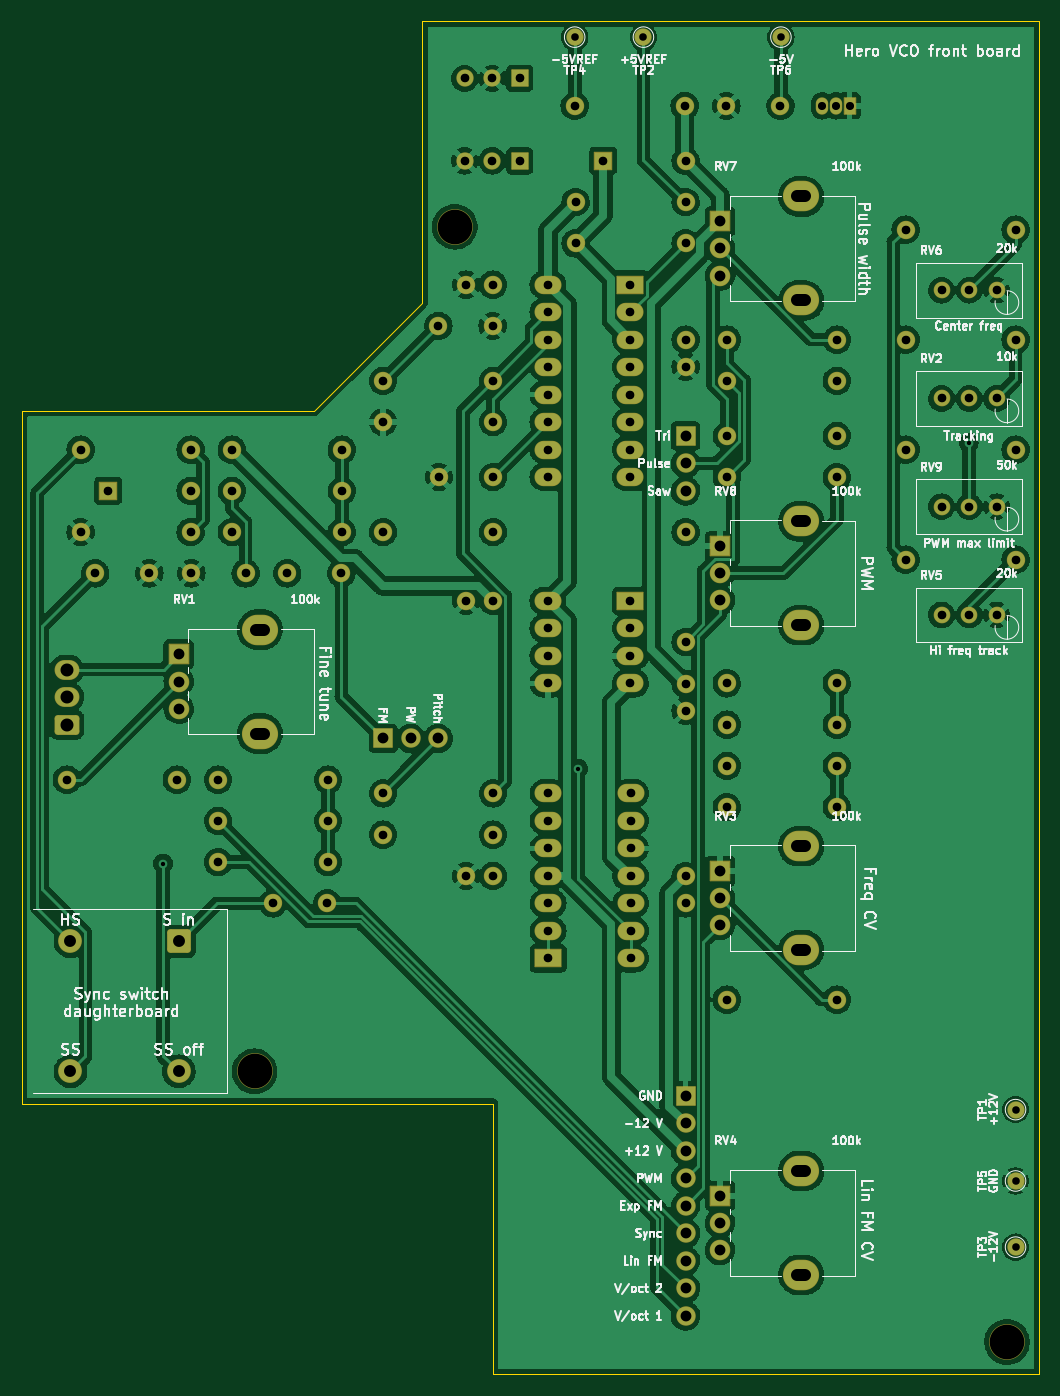
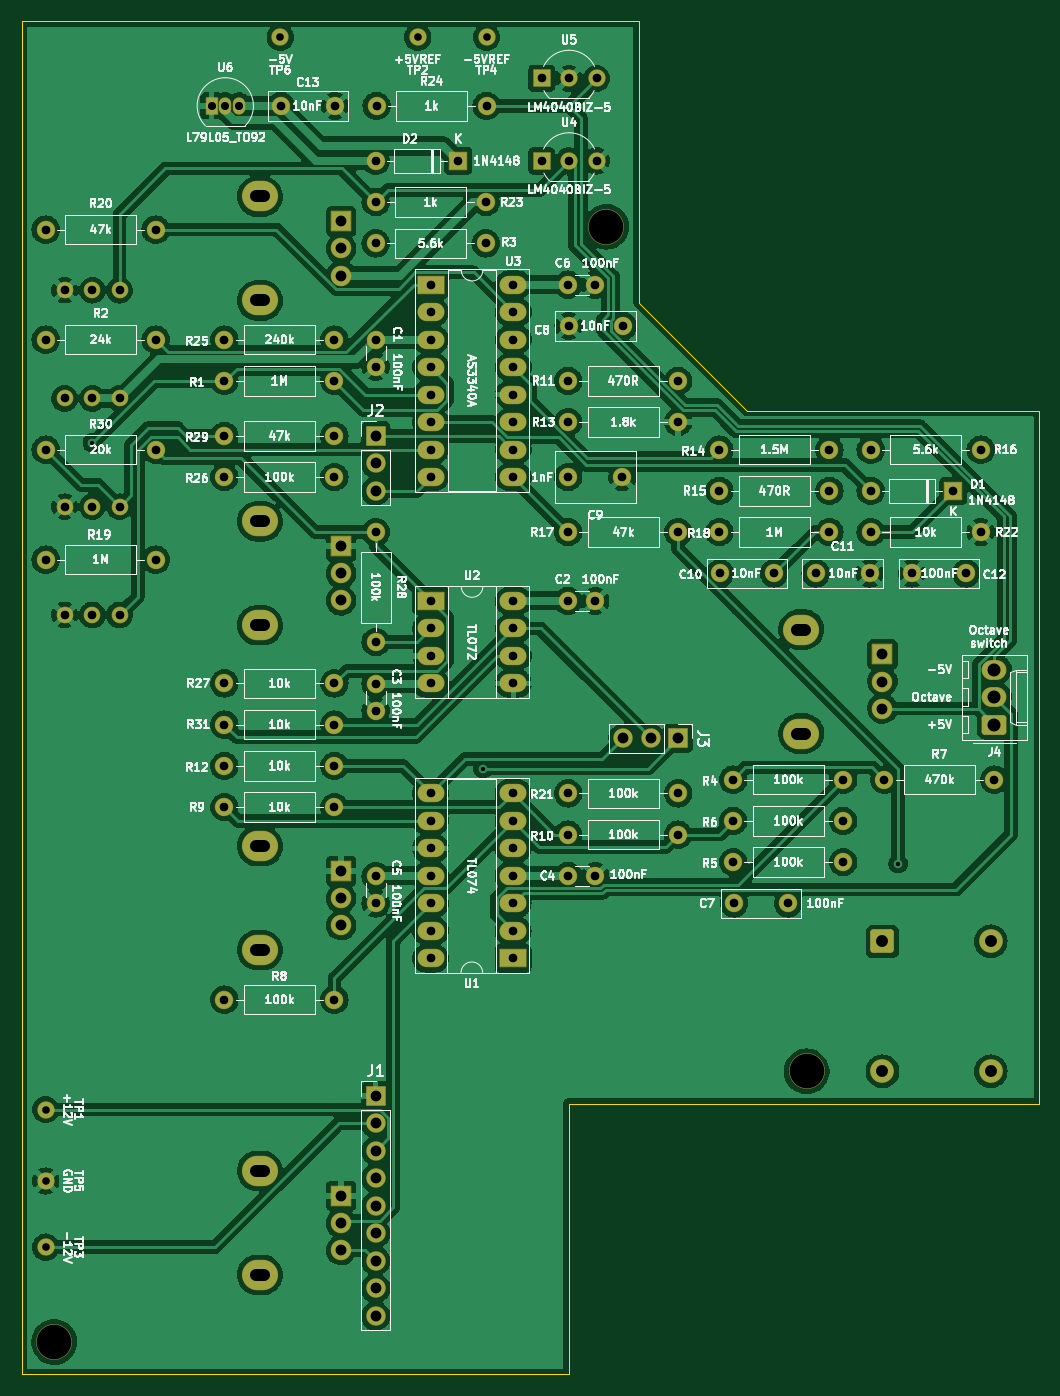
Circuit board: 10 layer files. Board 94.0 x 125.0 mm.
- bottom_copper: herovco_front-CuBottom.gbl (492733 bytes)
- top_copper: herovco_front-CuTop.gtl (475598 bytes)
- outline: herovco_front-EdgeCuts.gm1 (1044 bytes)
- bottom_mask: herovco_front-MaskBottom.gbs (10570 bytes)
- top_mask: herovco_front-MaskTop.gts (10570 bytes)
- paste: herovco_front-PasteBottom.gbp (550 bytes)
- paste: herovco_front-PasteTop.gtp (550 bytes)
- bottom_silk: herovco_front-SilkBottom.gbo (140358 bytes)
- top_silk: herovco_front-SilkTop.gto (78923 bytes)
- drill: herovco_front.drl (4165 bytes)

=== bottom_copper: herovco_front-CuBottom.gbl (492733 bytes, source omitted) ===
=== top_copper: herovco_front-CuTop.gtl (475598 bytes, source omitted) ===
=== outline: herovco_front-EdgeCuts.gm1 ===
G04 #@! TF.GenerationSoftware,KiCad,Pcbnew,6.0.1-79c1e3a40b~116~ubuntu20.04.1*
G04 #@! TF.CreationDate,2022-01-30T07:26:04-05:00*
G04 #@! TF.ProjectId,herovco_front,6865726f-7663-46f5-9f66-726f6e742e6b,rev?*
G04 #@! TF.SameCoordinates,Original*
G04 #@! TF.FileFunction,Profile,NP*
%FSLAX46Y46*%
G04 Gerber Fmt 4.6, Leading zero omitted, Abs format (unit mm)*
G04 Created by KiCad (PCBNEW 6.0.1-79c1e3a40b~116~ubuntu20.04.1) date 2022-01-30 07:26:04*
%MOMM*%
%LPD*%
G01*
G04 APERTURE LIST*
G04 #@! TA.AperFunction,Profile*
%ADD10C,0.100000*%
G04 #@! TD*
G04 APERTURE END LIST*
D10*
X197000707Y-37499292D02*
X197000707Y-162500707D01*
X146499709Y-162500956D02*
X146499000Y-137501000D01*
X102999000Y-137500000D02*
X102999292Y-73499292D01*
X197000707Y-162500707D02*
X146499709Y-162500956D01*
X146499000Y-137501000D02*
X102999000Y-137500000D01*
X102999292Y-73499292D02*
X129999585Y-73499000D01*
X139999000Y-63499585D02*
X139999617Y-37499076D01*
X139999617Y-37499076D02*
X197000707Y-37499292D01*
X129999585Y-73499000D02*
X139999000Y-63499585D01*
M02*

=== bottom_mask: herovco_front-MaskBottom.gbs (10570 bytes, source omitted) ===
=== top_mask: herovco_front-MaskTop.gts (10570 bytes, source omitted) ===
=== paste: herovco_front-PasteBottom.gbp ===
G04 #@! TF.GenerationSoftware,KiCad,Pcbnew,6.0.1-79c1e3a40b~116~ubuntu20.04.1*
G04 #@! TF.CreationDate,2022-01-30T07:26:04-05:00*
G04 #@! TF.ProjectId,herovco_front,6865726f-7663-46f5-9f66-726f6e742e6b,rev?*
G04 #@! TF.SameCoordinates,Original*
G04 #@! TF.FileFunction,Paste,Bot*
G04 #@! TF.FilePolarity,Positive*
%FSLAX46Y46*%
G04 Gerber Fmt 4.6, Leading zero omitted, Abs format (unit mm)*
G04 Created by KiCad (PCBNEW 6.0.1-79c1e3a40b~116~ubuntu20.04.1) date 2022-01-30 07:26:04*
%MOMM*%
%LPD*%
G01*
G04 APERTURE LIST*
G04 APERTURE END LIST*
M02*

=== paste: herovco_front-PasteTop.gtp ===
G04 #@! TF.GenerationSoftware,KiCad,Pcbnew,6.0.1-79c1e3a40b~116~ubuntu20.04.1*
G04 #@! TF.CreationDate,2022-01-30T07:26:04-05:00*
G04 #@! TF.ProjectId,herovco_front,6865726f-7663-46f5-9f66-726f6e742e6b,rev?*
G04 #@! TF.SameCoordinates,Original*
G04 #@! TF.FileFunction,Paste,Top*
G04 #@! TF.FilePolarity,Positive*
%FSLAX46Y46*%
G04 Gerber Fmt 4.6, Leading zero omitted, Abs format (unit mm)*
G04 Created by KiCad (PCBNEW 6.0.1-79c1e3a40b~116~ubuntu20.04.1) date 2022-01-30 07:26:04*
%MOMM*%
%LPD*%
G01*
G04 APERTURE LIST*
G04 APERTURE END LIST*
M02*

=== bottom_silk: herovco_front-SilkBottom.gbo (140358 bytes, source omitted) ===
=== top_silk: herovco_front-SilkTop.gto (78923 bytes, source omitted) ===
=== drill: herovco_front.drl ===
M48
; DRILL file {KiCad 6.0.1-79c1e3a40b~116~ubuntu20.04.1} date Sun Jan 30 07:26:04 2022
; FORMAT={-:-/ absolute / metric / decimal}
; #@! TF.CreationDate,2022-01-30T07:26:04-05:00
; #@! TF.GenerationSoftware,Kicad,Pcbnew,6.0.1-79c1e3a40b~116~ubuntu20.04.1
; #@! TF.FileFunction,MixedPlating,1,2
FMAT,2
METRIC
; #@! TA.AperFunction,Plated,PTH,ViaDrill
T1C0.400
; #@! TA.AperFunction,Plated,PTH,ComponentDrill
T2C0.700
; #@! TA.AperFunction,Plated,PTH,ComponentDrill
T3C0.750
; #@! TA.AperFunction,Plated,PTH,ComponentDrill
T4C0.800
; #@! TA.AperFunction,Plated,PTH,ComponentDrill
T5C1.000
; #@! TA.AperFunction,Plated,PTH,ComponentDrill
T6C1.100
; #@! TA.AperFunction,Plated,PTH,ComponentDrill
T7C1.200
; #@! TA.AperFunction,NonPlated,NPTH,ComponentDrill
T8C3.200
%
G90
G05
T1
X116.05Y-115.307
X154.404Y-106.544
X190.472Y-76.445
T2
X154.07Y-38.98
X160.42Y-38.98
X173.12Y-38.98
X194.79Y-138.04
X194.79Y-144.63
X194.79Y-150.74
T3
X176.93Y-45.33
X178.2Y-45.33
X179.47Y-45.33
T4
X107.16Y-107.56
X108.43Y-77.08
X108.43Y-84.7
X109.78Y-88.51
X110.97Y-80.89
X114.78Y-88.51
X117.32Y-107.56
X118.59Y-77.08
X118.59Y-80.89
X118.59Y-84.7
X118.67Y-88.51
X121.13Y-107.56
X121.13Y-111.37
X121.13Y-115.18
X122.4Y-77.08
X122.4Y-80.89
X122.4Y-84.7
X123.67Y-88.51
X126.21Y-118.99
X127.52Y-88.51
X131.21Y-118.99
X131.29Y-107.56
X131.29Y-111.37
X131.29Y-115.18
X132.52Y-88.51
X132.56Y-77.08
X132.56Y-80.89
X132.56Y-84.7
X136.37Y-70.73
X136.37Y-74.54
X136.37Y-84.7
X136.37Y-108.83
X136.37Y-112.64
X141.49Y-65.65
X141.53Y-79.62
X143.91Y-42.79
X143.91Y-50.41
X144.03Y-61.84
X144.03Y-91.05
X144.03Y-116.45
X146.45Y-42.79
X146.45Y-50.41
X146.49Y-65.65
X146.53Y-61.84
X146.53Y-70.73
X146.53Y-74.54
X146.53Y-79.62
X146.53Y-84.7
X146.53Y-91.05
X146.53Y-108.83
X146.53Y-112.64
X146.53Y-116.45
X148.99Y-42.79
X148.99Y-50.41
X151.6Y-61.83
X151.6Y-64.37
X151.6Y-66.91
X151.6Y-69.45
X151.6Y-71.99
X151.6Y-74.53
X151.6Y-77.07
X151.6Y-79.61
X151.6Y-91.05
X151.6Y-93.59
X151.6Y-96.13
X151.6Y-98.67
X151.62Y-108.83
X151.62Y-111.37
X151.62Y-113.91
X151.62Y-116.45
X151.62Y-118.99
X151.62Y-121.53
X151.62Y-124.07
X154.07Y-45.33
X154.15Y-54.22
X154.15Y-58.03
X156.69Y-50.41
X159.22Y-61.83
X159.22Y-64.37
X159.22Y-66.91
X159.22Y-69.45
X159.22Y-71.99
X159.22Y-74.53
X159.22Y-77.07
X159.22Y-79.61
X159.22Y-91.05
X159.22Y-93.59
X159.22Y-96.13
X159.22Y-98.67
X159.24Y-108.83
X159.24Y-111.37
X159.24Y-113.91
X159.24Y-116.45
X159.24Y-118.99
X159.24Y-121.53
X159.24Y-124.07
X164.23Y-45.33
X164.31Y-50.41
X164.31Y-54.22
X164.31Y-58.03
X164.31Y-66.92
X164.31Y-69.42
X164.31Y-84.7
X164.31Y-94.86
X164.31Y-98.71
X164.31Y-101.21
X164.31Y-116.49
X164.31Y-118.99
X168.08Y-45.33
X168.12Y-66.92
X168.12Y-70.73
X168.12Y-75.81
X168.12Y-79.62
X168.12Y-98.67
X168.12Y-102.48
X168.12Y-106.29
X168.12Y-110.1
X168.12Y-127.88
X173.08Y-45.33
X178.28Y-66.92
X178.28Y-70.73
X178.28Y-75.81
X178.28Y-79.62
X178.28Y-98.67
X178.28Y-102.48
X178.28Y-106.29
X178.28Y-110.1
X178.28Y-127.88
X184.63Y-56.76
X184.63Y-66.92
X184.63Y-77.08
X184.63Y-87.24
X187.96Y-62.35
X187.96Y-72.35
X187.96Y-82.35
X187.96Y-92.35
X190.5Y-62.35
X190.5Y-72.35
X190.5Y-82.35
X190.5Y-92.35
X193.04Y-62.35
X193.04Y-72.35
X193.04Y-82.35
X193.04Y-92.35
X194.79Y-56.76
X194.79Y-66.92
X194.79Y-77.08
X194.79Y-87.24
T5
X117.5Y-96.0
X117.5Y-98.5
X117.5Y-101.0
X136.385Y-103.75
X138.925Y-103.75
X141.465Y-103.75
X164.31Y-75.81
X164.31Y-78.35
X164.31Y-80.89
X164.31Y-136.77
X164.31Y-139.31
X164.31Y-141.85
X164.31Y-144.39
X164.31Y-146.93
X164.31Y-149.47
X164.31Y-152.01
X164.31Y-154.55
X164.31Y-157.09
X167.5Y-56.0
X167.5Y-58.5
X167.5Y-61.0
X167.5Y-86.0
X167.5Y-88.5
X167.5Y-91.0
X167.5Y-116.0
X167.5Y-118.5
X167.5Y-121.0
X167.5Y-146.0
X167.5Y-148.5
X167.5Y-151.0
T6
X107.5Y-122.5
X107.5Y-134.5
X117.5Y-122.5
X117.5Y-134.5
T7
X107.16Y-97.4
X107.16Y-99.94
X107.16Y-102.48
T8
X124.5Y-134.5
X143.0Y-56.5
X194.0Y-159.5
T6
X124.65Y-93.7G85X125.35Y-93.7
G05
X124.65Y-103.3G85X125.35Y-103.3
G05
X174.65Y-53.7G85X175.35Y-53.7
G05
X174.65Y-63.3G85X175.35Y-63.3
G05
X174.65Y-83.7G85X175.35Y-83.7
G05
X174.65Y-93.3G85X175.35Y-93.3
G05
X174.65Y-113.7G85X175.35Y-113.7
G05
X174.65Y-123.3G85X175.35Y-123.3
G05
X174.65Y-143.7G85X175.35Y-143.7
G05
X174.65Y-153.3G85X175.35Y-153.3
G05
T0
M30

